Dataset: public (GitHub, DougDouggY/Les-Terres-Egarees). Classes: cartes, chevaliers, chevaliers evolues, vikings, evolved vikings.

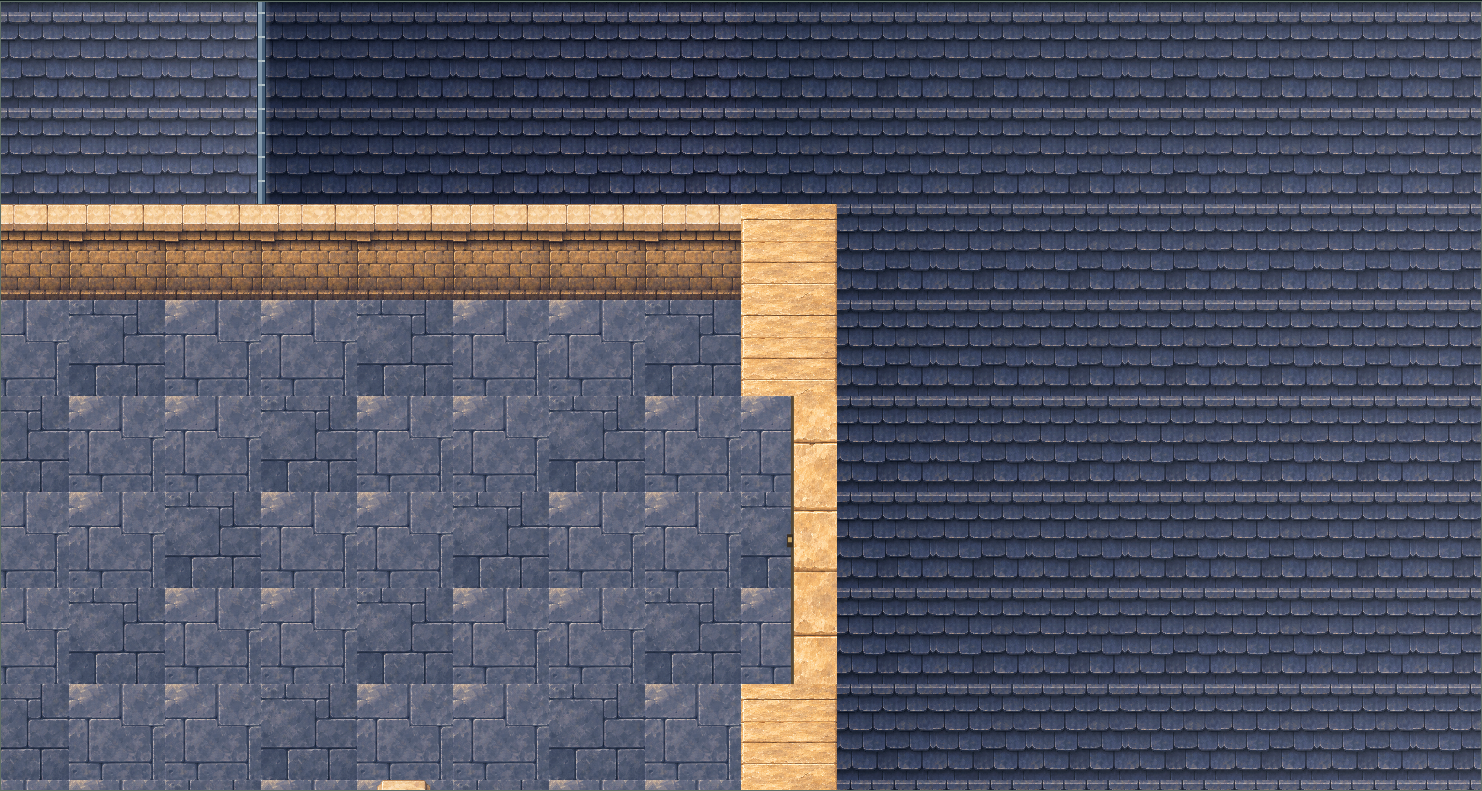
Label: cartes

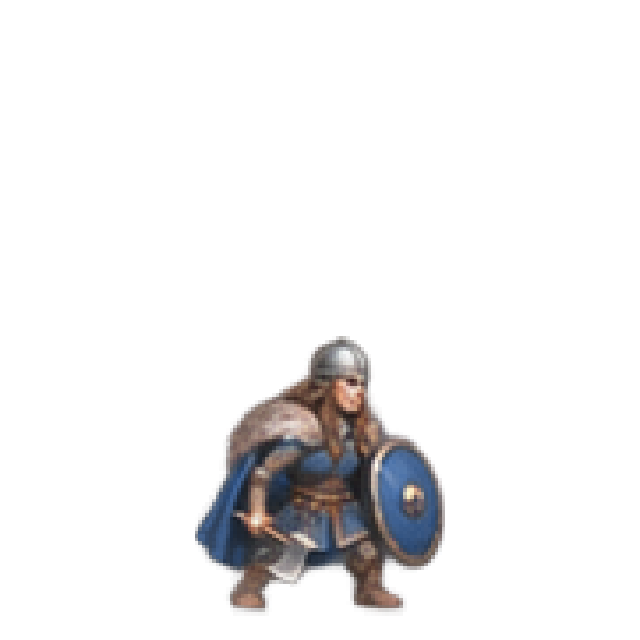
Label: evolved vikings

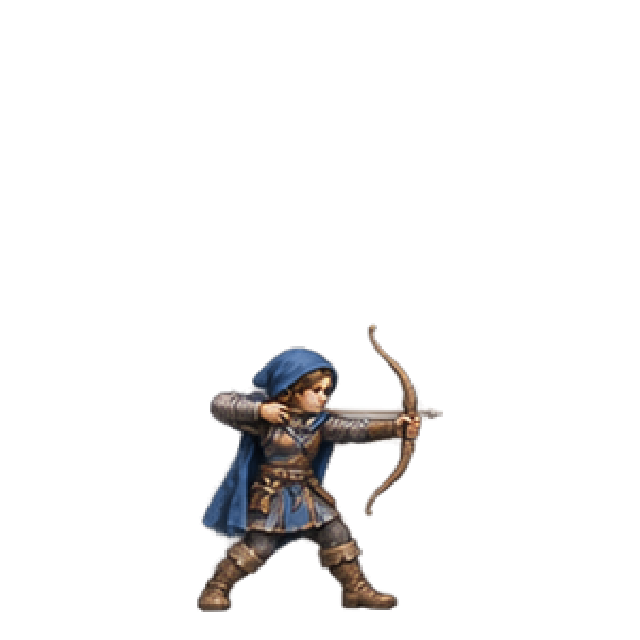
Label: evolved vikings

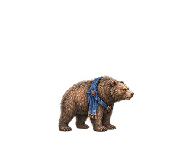
Label: evolved vikings

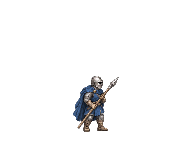
Label: chevaliers evolues

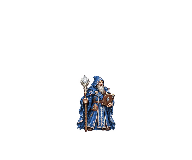
Label: chevaliers evolues
